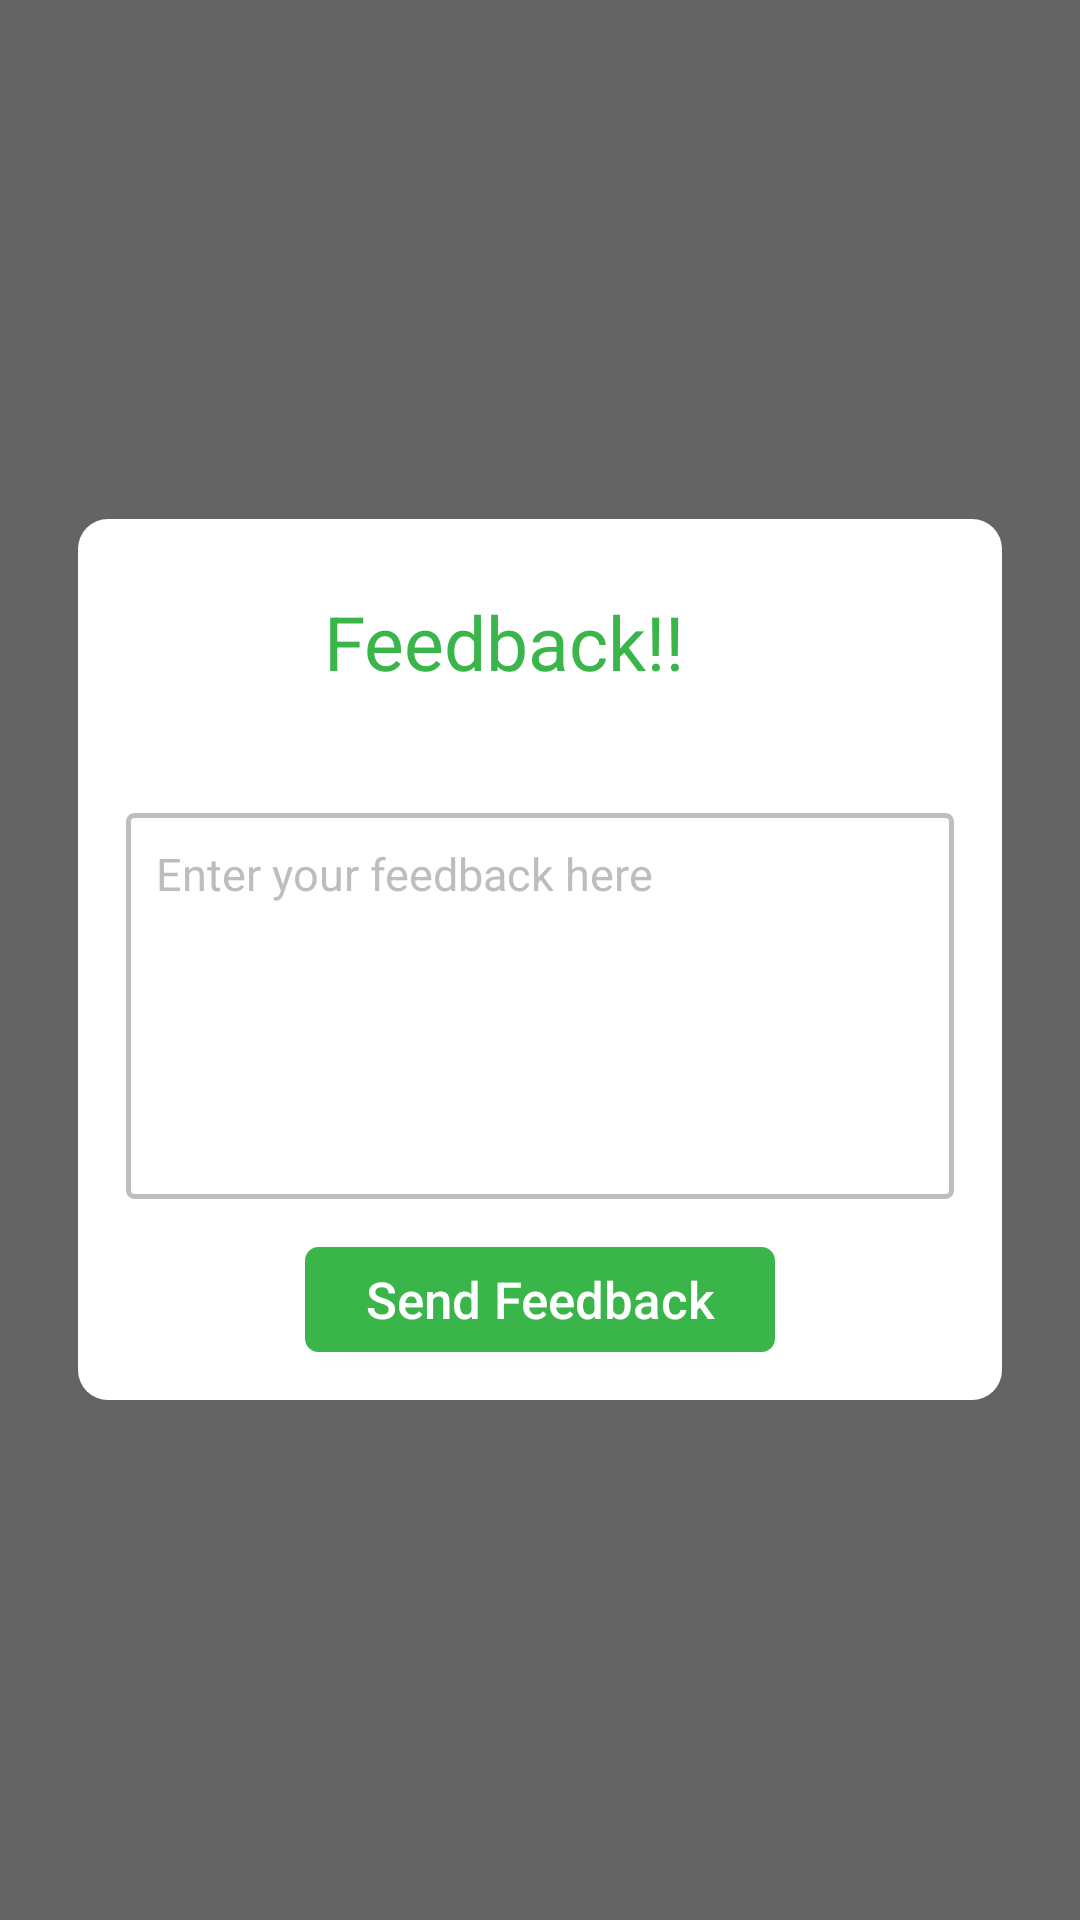

This screen was rendered from an Android layout file. Write that file and the resources it references.
<!-- AndroidManifest.xml: application theme AppTheme -->
<!-- res/layout/frag_app_feedback.xml -->
<?xml version="1.0" encoding="utf-8"?>
<LinearLayout xmlns:android="http://schemas.android.com/apk/res/android"
    xmlns:app="http://schemas.android.com/apk/res-auto"
    android:layout_width="match_parent"
    android:layout_height="match_parent"
    android:background="#99000000"
    android:clickable="true"
    android:orientation="vertical">

    <LinearLayout
        android:id="@+id/ll_whitespace"
        android:layout_width="fill_parent"
        android:layout_height="match_parent"
        android:gravity="center"
        android:orientation="vertical"
        android:padding="10dp">


        <RelativeLayout
            android:id="@+id/llappFeedback"
            android:layout_width="match_parent"
            android:layout_height="wrap_content"
            android:layout_marginLeft="@dimen/horizontal_margin"
            android:layout_marginRight="@dimen/horizontal_margin">


            <LinearLayout
                android:layout_width="match_parent"
                android:layout_height="wrap_content"
                android:background="@drawable/bg_popup_rounded"
                android:clickable="true"
                android:gravity="center"
                android:orientation="vertical">

                <LinearLayout
                    android:layout_width="match_parent"
                    android:layout_height="wrap_content"
                    android:orientation="vertical">

                    <ScrollView
                        android:layout_width="match_parent"
                        android:layout_height="wrap_content">

                        <LinearLayout
                            android:layout_width="match_parent"
                            android:layout_height="wrap_content"
                            android:gravity="center"
                            android:orientation="vertical">

                            <LinearLayout
                                android:layout_width="match_parent"
                                android:layout_height="wrap_content"
                                android:layout_margin="@dimen/horizontal_margin"
                                android:gravity="bottom|left"
                                android:orientation="horizontal">

                                <ImageView
                                    android:id="@+id/iv_profile"
                                    android:layout_width="50dp"
                                    android:layout_height="50dp"
                                    android:scaleType="fitCenter"
                                    android:src="@mipmap/ic_launcher" />

                                <TextView
                                    android:id="@+id/tv_popup_title"
                                    style="@style/tvHeading"
                                    android:layout_width="match_parent"
                                    android:layout_height="match_parent"
                                    android:layout_marginLeft="@dimen/horizontal_margin"
                                    android:text="Feedback!!"
                                    android:textColor="@color/cGreen"
                                    android:textSize="25sp" />

                            </LinearLayout>


                            <LinearLayout
                                android:layout_width="match_parent"
                                android:layout_height="wrap_content"
                                android:layout_margin="@dimen/horizontal_margin"
                                android:orientation="vertical">

                                <EditText
                                    android:id="@+id/et_alert_feedback"
                                    style="@style/EditText"
                                    android:background="@drawable/et_multi_row"
                                    android:gravity="left"
                                    android:hint="Enter your feedback here"
                                    android:inputType="textMultiLine"
                                    android:lines="6"
                                    android:textColorHint="@color/cHint"
                                    android:maxLines="6" />

                            </LinearLayout>


                            <Button
                                android:id="@+id/btn_popup"
                                style="@style/Button_Action"
                                android:layout_width="wrap_content"
                                android:layout_marginBottom="@dimen/vertical_margin"
                                android:text="Send Feedback"
                                android:textAllCaps="false"
                                android:textSize="17sp" />
                        </LinearLayout>

                    </ScrollView>
                </LinearLayout>


            </LinearLayout>

        </RelativeLayout>

    </LinearLayout>

</LinearLayout>
<!-- resources referenced by this layout -->
<resources>
  <color name="cGreen">#3ab54a</color>
  <color name="cHint">#bdbdbd</color>
  <dimen name="horizontal_margin">16dp</dimen>
  <dimen name="vertical_margin">16dp</dimen>
  <!-- drawable bg_popup_rounded (drawable) -->
  <?xml version="1.0" encoding="utf-8"?>
  <shape xmlns:android="http://schemas.android.com/apk/res/android" >
  
      <solid android:color="@color/cWhite" />
  
      
      
      
      
      
      
      
  
      <corners
          android:bottomLeftRadius="10dp"
          android:bottomRightRadius="10dp"
          android:topLeftRadius="10dp"
          android:topRightRadius="10dp" />
  
  </shape>
  <!-- drawable et_multi_row (drawable) -->
  <?xml version="1.0" encoding="utf-8"?>
  <shape xmlns:android="http://schemas.android.com/apk/res/android" >
  
      <solid android:color="@color/cWhite" />
  
      <stroke
          android:width="1.5dp"
          android:color="@color/cHint" />
  
      <corners
          android:bottomLeftRadius="2dp"
          android:bottomRightRadius="2dp"
          android:topLeftRadius="2dp"
          android:topRightRadius="2dp" />
  
  </shape>
  <style name="Button_Action">
          <item name="android:layout_width">match_parent</item>
          <item name="android:layout_height">@dimen/button_height</item>
          <item name="android:textSize">@dimen/text_large</item>
          <item name="android:textColor">@color/cWhite</item>
          <item name="android:paddingLeft">20dp</item>
          <item name="android:paddingRight">20dp</item>
          <item name="android:textAllCaps">false</item>
          <item name="android:gravity">center</item>
          <item name="android:background">@drawable/bg_button_action</item>
      </style>
  <style name="EditText">
          <item name="android:layout_width">match_parent</item>
          <item name="android:layout_height">wrap_content</item>
          <item name="android:textColor">@color/cText</item>
          <item name="android:textColorHint">@color/cHint</item>
          <item name="android:background">@drawable/bg_edittext</item>
          <item name="android:padding">10dp</item>
          <item name="android:textSize">@dimen/text_large</item>
      </style>
  <style name="tvHeading">
          <item name="android:layout_width">wrap_content</item>
          <item name="android:layout_height">wrap_content</item>
          <item name="android:textColor">@color/cWhite</item>
          <item name="android:gravity">center|left</item>
          <item name="android:textSize">@dimen/text_size_medium</item>
      </style>
  <style name="AppTheme" parent="Theme.AppCompat.Light.NoActionBar">
          
          <item name="colorPrimary">@color/colorPrimary</item>
          <item name="colorPrimaryDark">@color/colorPrimaryDark</item>
          <item name="colorAccent">@color/colorAccent</item>
      </style>
  <color name="cWhite">#ffffff</color>
  <dimen name="button_height">35dp</dimen>
  <dimen name="text_large">15sp</dimen>
  <color name="cText">#666666</color>
  <!-- drawable bg_edittext (drawable) -->
  <?xml version="1.0" encoding="utf-8"?>
  <layer-list xmlns:android="http://schemas.android.com/apk/res/android" >
  
      <item>
          <shape>
              <solid android:color="@color/cText" />
          </shape>
      </item>
  
      <item
          android:bottom="1px">
          <shape android:shape="rectangle" >
              <solid android:color="@color/cWhite" />
          </shape>
      </item>
  
  </layer-list>
  <dimen name="text_size_medium">18sp</dimen>
  <color name="colorPrimary">#3F51B5</color>
  <color name="colorPrimaryDark">#303F9F</color>
  <color name="colorAccent">#FF4081</color>
  <color name="cGreenLite">#903ab54a</color>
</resources>
